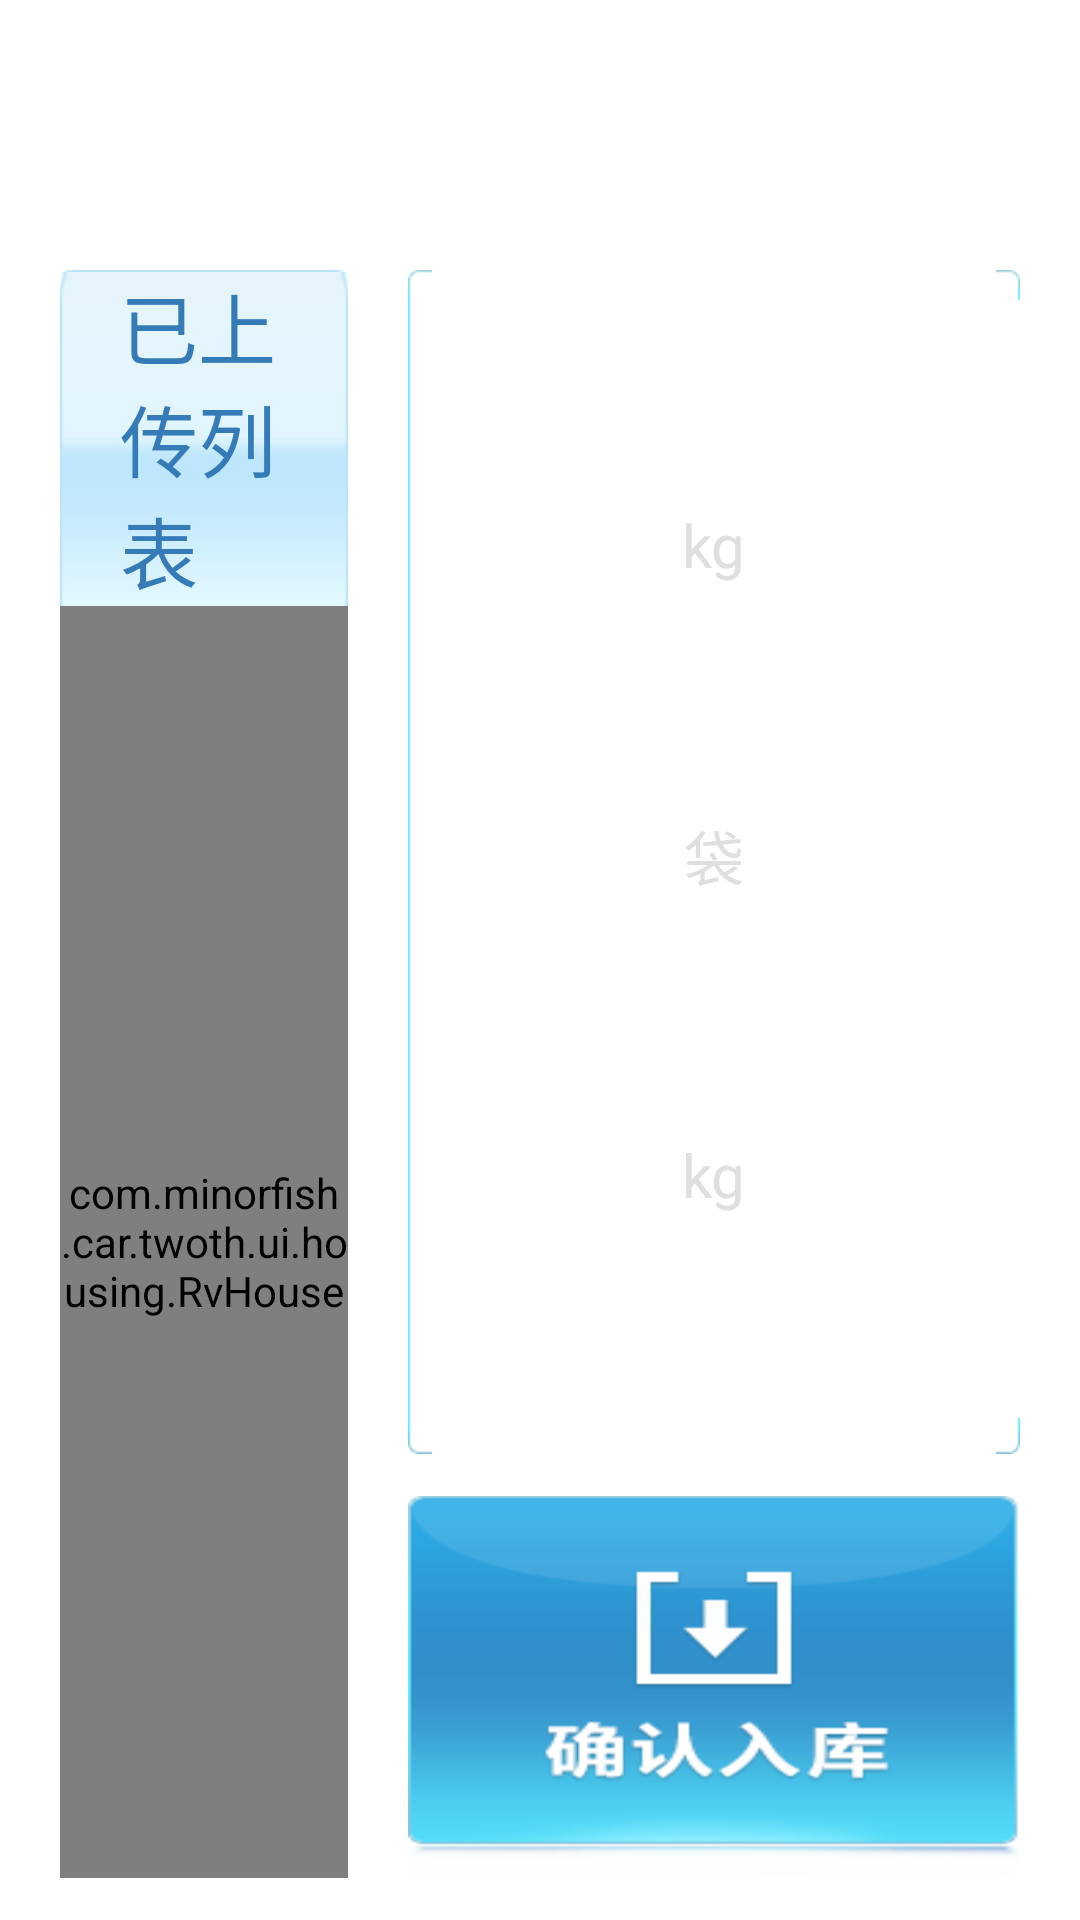

Android layout source for this screen:
<!-- AndroidManifest.xml: application theme AppTheme -->
<!-- res/layout/act_ware_housing.xml -->
<?xml version="1.0" encoding="utf-8"?>
<LinearLayout xmlns:android="http://schemas.android.com/apk/res/android"
    android:layout_width="match_parent"
    android:layout_height="match_parent"
    android:background="@drawable/ic_bg"
    android:orientation="vertical">

    <FrameLayout
        android:layout_width="match_parent"
        android:layout_height="80dp"
        android:background="@drawable/ic_title_bg">

        <include layout="@layout/toolbar"
            android:layout_width="match_parent"
            android:layout_height="wrap_content"
            android:layout_gravity="bottom"/>

    </FrameLayout>

    <LinearLayout
        android:layout_width="match_parent"
        android:layout_height="match_parent"
        android:layout_marginTop="10dp"
        android:layout_marginStart="20dp"
        android:layout_marginEnd="20dp"
        android:layout_marginBottom="14dp"
        android:orientation="horizontal">

        <LinearLayout
            android:layout_width="0dp"
            android:layout_weight="1"
            android:visibility="visible"
            android:layout_height="match_parent"
            android:orientation="vertical"
            android:background="@drawable/xml_main_bg">

            <TextView
                android:layout_width="match_parent"
                android:layout_height="wrap_content"
                android:background="@drawable/ic_list_title_bg"
                android:textSize="@dimen/sp26"
                android:text="已上传列表"
                android:textColor="@color/deep_text_color"
                android:paddingStart="20dp"
                android:gravity="center_vertical"/>

            <com.minorfish.car.twoth.ui.housing.RvHouse
                android:id="@+id/rvList"
                android:layout_width="match_parent"
                android:layout_height="match_parent"/>

        </LinearLayout>

        <LinearLayout
            android:layout_width="wrap_content"
            android:orientation="vertical"
            android:layout_height="match_parent"
            android:layout_marginStart="20dp" >

            <android.support.v4.widget.NestedScrollView
                android:layout_width="match_parent"
                android:layout_height="0dp"
                android:layout_weight="1"
                android:overScrollMode="never"
                android:background="@drawable/ic_r_bg"
                android:layout_marginBottom="14dp"
                android:fadingEdge="none">

                <LinearLayout
                    android:layout_width="match_parent"
                    android:layout_height="match_parent"
                    android:padding="14dp"
                    android:orientation="vertical"
                    android:layout_weight="1">

                    <TextView
                        android:layout_width="wrap_content"
                        android:layout_height="wrap_content"
                        android:textSize="@dimen/sp22"
                        android:layout_gravity="center_horizontal"
                        android:text="本车已上传重量："
                        android:textColor="@color/white"/>

                    <LinearLayout
                        android:layout_width="wrap_content"
                        android:layout_height="wrap_content"
                        android:orientation="horizontal"
                        android:layout_gravity="center_horizontal" >

                        <TextView
                            android:id="@+id/tvWeight1"
                            android:layout_width="wrap_content"
                            android:layout_height="wrap_content"
                            android:textColor="@color/white"
                            android:text=""
                            android:textStyle="bold"
                            android:textSize="@dimen/sp44"/>

                        <TextView
                            android:layout_width="wrap_content"
                            android:layout_height="wrap_content"
                            android:textSize="@dimen/sp20"
                            android:text="kg"
                            android:layout_gravity="bottom"
                            android:textColor="@color/white_light"/>
                    </LinearLayout>

                    <TextView
                        android:layout_width="wrap_content"
                        android:layout_height="wrap_content"
                        android:textSize="@dimen/sp22"
                        android:layout_gravity="center_horizontal"
                        android:layout_marginTop="14dp"
                        android:text="本车已上传数量："
                        android:textColor="@color/white"/>

                    <LinearLayout
                        android:layout_width="wrap_content"
                        android:layout_height="wrap_content"
                        android:orientation="horizontal"
                        android:layout_gravity="center_horizontal" >

                        <TextView
                            android:id="@+id/tvNum1"
                            android:layout_width="wrap_content"
                            android:layout_height="wrap_content"
                            android:textColor="@color/white"
                            android:text=""
                            android:textStyle="bold"
                            android:textSize="@dimen/sp44"/>

                        <TextView
                            android:layout_width="wrap_content"
                            android:layout_height="wrap_content"
                            android:textSize="@dimen/sp20"
                            android:text="袋"
                            android:layout_gravity="bottom"
                            android:textColor="@color/white_light"/>
                    </LinearLayout>

                    <TextView
                        android:layout_width="wrap_content"
                        android:layout_height="wrap_content"
                        android:textSize="@dimen/sp22"
                        android:layout_marginTop="14dp"
                        android:layout_gravity="center_horizontal"
                        android:text="本车内重量："
                        android:textColor="@color/white"/>

                    <LinearLayout
                        android:layout_width="wrap_content"
                        android:layout_height="wrap_content"
                        android:orientation="horizontal"
                        android:layout_gravity="center_horizontal" >

                        <TextView
                            android:id="@+id/tvWeight2"
                            android:layout_width="wrap_content"
                            android:layout_height="wrap_content"
                            android:textColor="@color/white"
                            android:text=""
                            android:textStyle="bold"
                            android:textSize="@dimen/sp44"/>

                        <TextView
                            android:layout_width="wrap_content"
                            android:layout_height="wrap_content"
                            android:textSize="@dimen/sp20"
                            android:text="kg"
                            android:layout_gravity="bottom"
                            android:textColor="@color/white_light"/>
                    </LinearLayout>

                    <TextView
                        android:layout_width="wrap_content"
                        android:layout_height="wrap_content"
                        android:textSize="@dimen/sp22"
                        android:layout_gravity="center_horizontal"
                        android:layout_marginTop="14dp"
                        android:visibility="gone"
                        android:text="未称重垃圾数量："
                        android:textColor="@color/white"/>

                    <LinearLayout
                        android:layout_width="wrap_content"
                        android:layout_height="wrap_content"
                        android:orientation="horizontal"
                        android:visibility="gone"
                        android:layout_gravity="center_horizontal" >

                        <TextView
                            android:id="@+id/tvNum2"
                            android:layout_width="wrap_content"
                            android:layout_height="wrap_content"
                            android:textColor="@color/red"
                            android:text=""
                            android:textStyle="bold"
                            android:textSize="@dimen/sp44"/>

                        <TextView
                            android:layout_width="wrap_content"
                            android:layout_height="wrap_content"
                            android:textSize="@dimen/sp20"
                            android:text="包"
                            android:layout_gravity="bottom"
                            android:textColor="@color/white_light"/>
                    </LinearLayout>

                </LinearLayout>

            </android.support.v4.widget.NestedScrollView>

            <ImageView
                android:id="@+id/ivSubmit"
                android:layout_width="match_parent"
                android:layout_height="wrap_content"
                android:scaleType="fitXY"
                android:src="@drawable/btn_storage"/>

        </LinearLayout>

    </LinearLayout>

</LinearLayout>
<!-- res/layout/toolbar.xml (included above) -->
<?xml version="1.0" encoding="utf-8"?>
<android.support.v7.widget.Toolbar xmlns:android="http://schemas.android.com/apk/res/android"
    xmlns:app="http://schemas.android.com/apk/res-auto"
    android:id="@+id/toolbar"
    android:layout_width="match_parent"
    android:layout_height="50dp"
    android:minHeight="50dp"
    app:theme="@style/ToolbarTheme">

    <TextView
        android:id="@+id/toolbar_title"
        android:layout_width="wrap_content"
        android:layout_height="wrap_content"
        android:layout_gravity="center"
        android:singleLine="true"
        android:textColor="@color/toolbar_title_color"
        android:textSize="@dimen/sp18" />

    <TextView
        android:id="@+id/toolbar_left_menu"
        android:layout_width="?attr/actionBarSize"
        android:layout_height="?attr/actionBarSize"
        android:gravity="center_vertical"
        android:textColor="@color/toolbar_menu_color"
        android:visibility="gone" />
</android.support.v7.widget.Toolbar>
<!-- resources referenced by this layout -->
<resources>
  <color name="deep_text_color">#347BB8</color>
  <color name="red">#ff0000</color>
  <color name="toolbar_menu_color">#FFFFFF</color>
  <color name="toolbar_title_color">#FFFFFF</color>
  <color name="white">#ffffff</color>
  <color name="white_light">#dfdfdf</color>
  <dimen name="sp18">18sp</dimen>
  <dimen name="sp20">20sp</dimen>
  <dimen name="sp22">22sp</dimen>
  <dimen name="sp26">26sp</dimen>
  <dimen name="sp44">44sp</dimen>
  <!-- drawable btn_storage: png bitmap (drawable-hdpi, 13810 bytes) -->
  <!-- drawable xml_main_bg (drawable) -->
  <?xml version="1.0" encoding="utf-8"?>
  <shape xmlns:android="http://schemas.android.com/apk/res/android"
      android:shape="rectangle">
  
      <solid android:color="#f6f6f6" />
      <corners android:radius="6dp" />
  
  </shape>
</resources>
